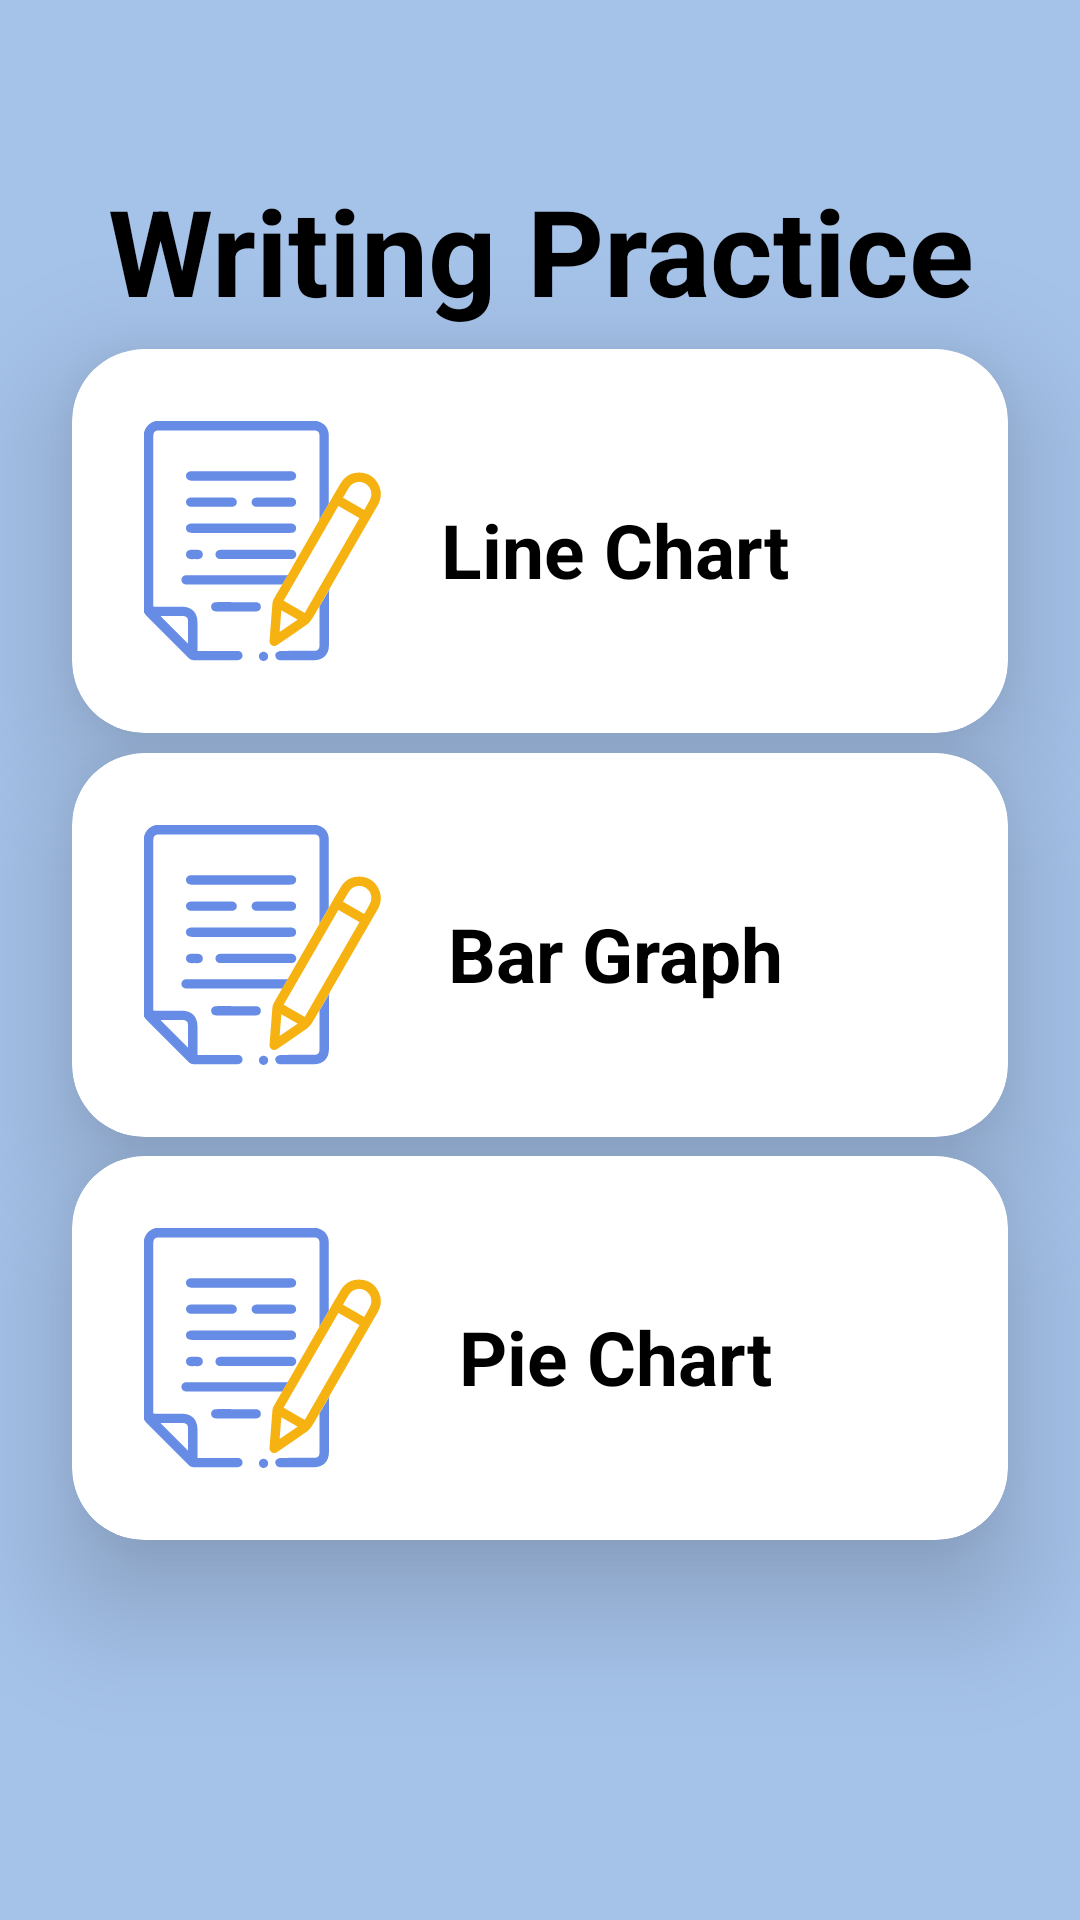

Layout XML and referenced resources for this Android screen:
<!-- AndroidManifest.xml: application theme Theme.MockExpert -->
<!-- res/layout/activity_writing_task1.xml -->
<?xml version="1.0" encoding="utf-8"?>
<androidx.constraintlayout.widget.ConstraintLayout xmlns:android="http://schemas.android.com/apk/res/android"
    xmlns:app="http://schemas.android.com/apk/res-auto"
    xmlns:tools="http://schemas.android.com/tools"
    android:id="@+id/main"
    android:layout_width="match_parent"
    android:layout_height="match_parent"
    tools:context=".WritingTask1"
    android:background="@color/softBlue">

    <TextView
        android:id="@+id/tv_writingPractice"
        android:layout_width="match_parent"
        android:layout_height="wrap_content"
        android:text="Writing Practice"
        android:textSize="40dp"
        android:textStyle="bold"
        app:layout_constraintTop_toTopOf="parent"
        app:layout_constraintBottom_toTopOf="@id/cv_lineChart"
        app:layout_constraintStart_toStartOf="parent"
        app:layout_constraintEnd_toEndOf="parent"
        android:gravity="center_horizontal"
        android:layout_marginTop="50dp"
        android:textColor="@color/black"/>


    <androidx.cardview.widget.CardView
        android:id="@+id/cv_lineChart"
        android:layout_width="match_parent"
        android:layout_height="wrap_content"
        android:layout_marginStart="24dp"
        android:layout_marginEnd="24dp"
        app:cardElevation="24dp"
        app:cardCornerRadius="24dp"
        app:layout_constraintEnd_toEndOf="parent"
        app:layout_constraintStart_toStartOf="parent"
        app:layout_constraintTop_toBottomOf="@id/tv_writingPractice"
        app:layout_constraintBottom_toTopOf="@id/cv_barGraph"
        android:onClick="openLineChart"
        >

        <androidx.constraintlayout.widget.ConstraintLayout
            android:layout_width="match_parent"
            android:layout_height="wrap_content">

            <ImageView
                android:id="@+id/iv_lineChart"
                android:layout_width="80dp"
                android:layout_height="80dp"
                android:layout_marginStart="24dp"
                android:layout_marginTop="24dp"
                android:layout_marginBottom="24dp"
                android:src="@drawable/writing_icon"
                app:layout_constraintBottom_toBottomOf="parent"
                app:layout_constraintStart_toStartOf="parent"
                app:layout_constraintTop_toTopOf="parent"
                />

            <TextView
                android:id="@+id/tv_lineChart"
                android:layout_width="wrap_content"
                android:layout_height="wrap_content"
                android:text="Line Chart"
                android:textSize="25sp"
                android:textColor="@color/black"
                android:textStyle="bold"
                android:layout_marginTop="50dp"
                android:layout_marginBottom="50dp"
                android:layout_marginStart="50dp"
                app:layout_constraintEnd_toEndOf="parent"
                app:layout_constraintTop_toTopOf="parent"
                app:layout_constraintStart_toStartOf="parent"/>

        </androidx.constraintlayout.widget.ConstraintLayout>

    </androidx.cardview.widget.CardView>
    <androidx.cardview.widget.CardView
        android:id="@+id/cv_barGraph"
        android:layout_width="match_parent"
        android:layout_height="wrap_content"
        android:layout_marginStart="24dp"
        android:layout_marginEnd="24dp"
        app:cardElevation="24dp"
        app:cardCornerRadius="24dp"
        app:layout_constraintEnd_toEndOf="parent"
        app:layout_constraintStart_toStartOf="parent"
        app:layout_constraintTop_toBottomOf="@id/cv_lineChart"
        app:layout_constraintBottom_toTopOf="@id/cv_pieChart"
        android:onClick="openBarGraph">

        <androidx.constraintlayout.widget.ConstraintLayout
            android:layout_width="match_parent"
            android:layout_height="wrap_content">

            <ImageView
                android:id="@+id/iv_barGraph"
                android:layout_width="80dp"
                android:layout_height="80dp"
                android:layout_marginStart="24dp"
                android:layout_marginTop="24dp"
                android:layout_marginBottom="24dp"
                android:src="@drawable/writing_icon"
                app:layout_constraintBottom_toBottomOf="parent"
                app:layout_constraintStart_toStartOf="parent"
                app:layout_constraintTop_toTopOf="parent" />

            <TextView
                android:id="@+id/tv_barGraph"
                android:layout_width="wrap_content"
                android:layout_height="wrap_content"
                android:text="Bar Graph"
                android:textSize="25sp"
                android:layout_marginTop="50dp"
                android:layout_marginBottom="50dp"
                android:layout_marginStart="50dp"
                android:textColor="@color/black"
                android:textStyle="bold"
                app:layout_constraintEnd_toEndOf="parent"
                app:layout_constraintTop_toTopOf="parent"
                app:layout_constraintStart_toStartOf="parent"/>

        </androidx.constraintlayout.widget.ConstraintLayout>

    </androidx.cardview.widget.CardView>

    <androidx.cardview.widget.CardView
        android:id="@+id/cv_pieChart"
        android:layout_width="match_parent"
        android:layout_height="wrap_content"
        android:layout_marginStart="24dp"
        android:layout_marginEnd="24dp"
        android:layout_marginBottom="120dp"
        app:cardElevation="24dp"
        app:cardCornerRadius="24dp"
        app:layout_constraintEnd_toEndOf="parent"
        app:layout_constraintStart_toStartOf="parent"
        app:layout_constraintTop_toBottomOf="@id/cv_barGraph"
        app:layout_constraintBottom_toBottomOf="parent"
        android:onClick="openPieChart">

        <androidx.constraintlayout.widget.ConstraintLayout
            android:layout_width="match_parent"
            android:layout_height="wrap_content">

            <ImageView
                android:id="@+id/iv_pieChart"
                android:layout_width="80dp"
                android:layout_height="80dp"
                android:layout_marginStart="24dp"
                android:layout_marginTop="24dp"
                android:layout_marginBottom="24dp"
                android:src="@drawable/writing_icon"
                app:layout_constraintBottom_toBottomOf="parent"
                app:layout_constraintStart_toStartOf="parent"
                app:layout_constraintTop_toTopOf="parent" />

            <TextView
                android:id="@+id/tv_pieChart"
                android:layout_width="wrap_content"
                android:layout_height="wrap_content"
                android:text="Pie Chart"
                android:textSize="25sp"
                android:layout_marginTop="50dp"
                android:layout_marginBottom="50dp"
                android:layout_marginStart="50dp"
                android:textColor="@color/black"
                android:textStyle="bold"
                app:layout_constraintEnd_toEndOf="parent"
                app:layout_constraintTop_toTopOf="parent"
                app:layout_constraintStart_toStartOf="parent"/>

        </androidx.constraintlayout.widget.ConstraintLayout>

    </androidx.cardview.widget.CardView>

</androidx.constraintlayout.widget.ConstraintLayout>
<!-- resources referenced by this layout -->
<resources>
  <color name="black">#FF000000</color>
  <color name="softBlue">#a5c2e9</color>
  <!-- drawable writing_icon: vector/xml drawable (drawable, 6864 chars, omitted) -->
  <style name="Theme.MockExpert" parent="Base.Theme.MockExpert" />
  <style name="Base.Theme.MockExpert" parent="Theme.Material3.DayNight.NoActionBar">
          
          
      </style>
</resources>
